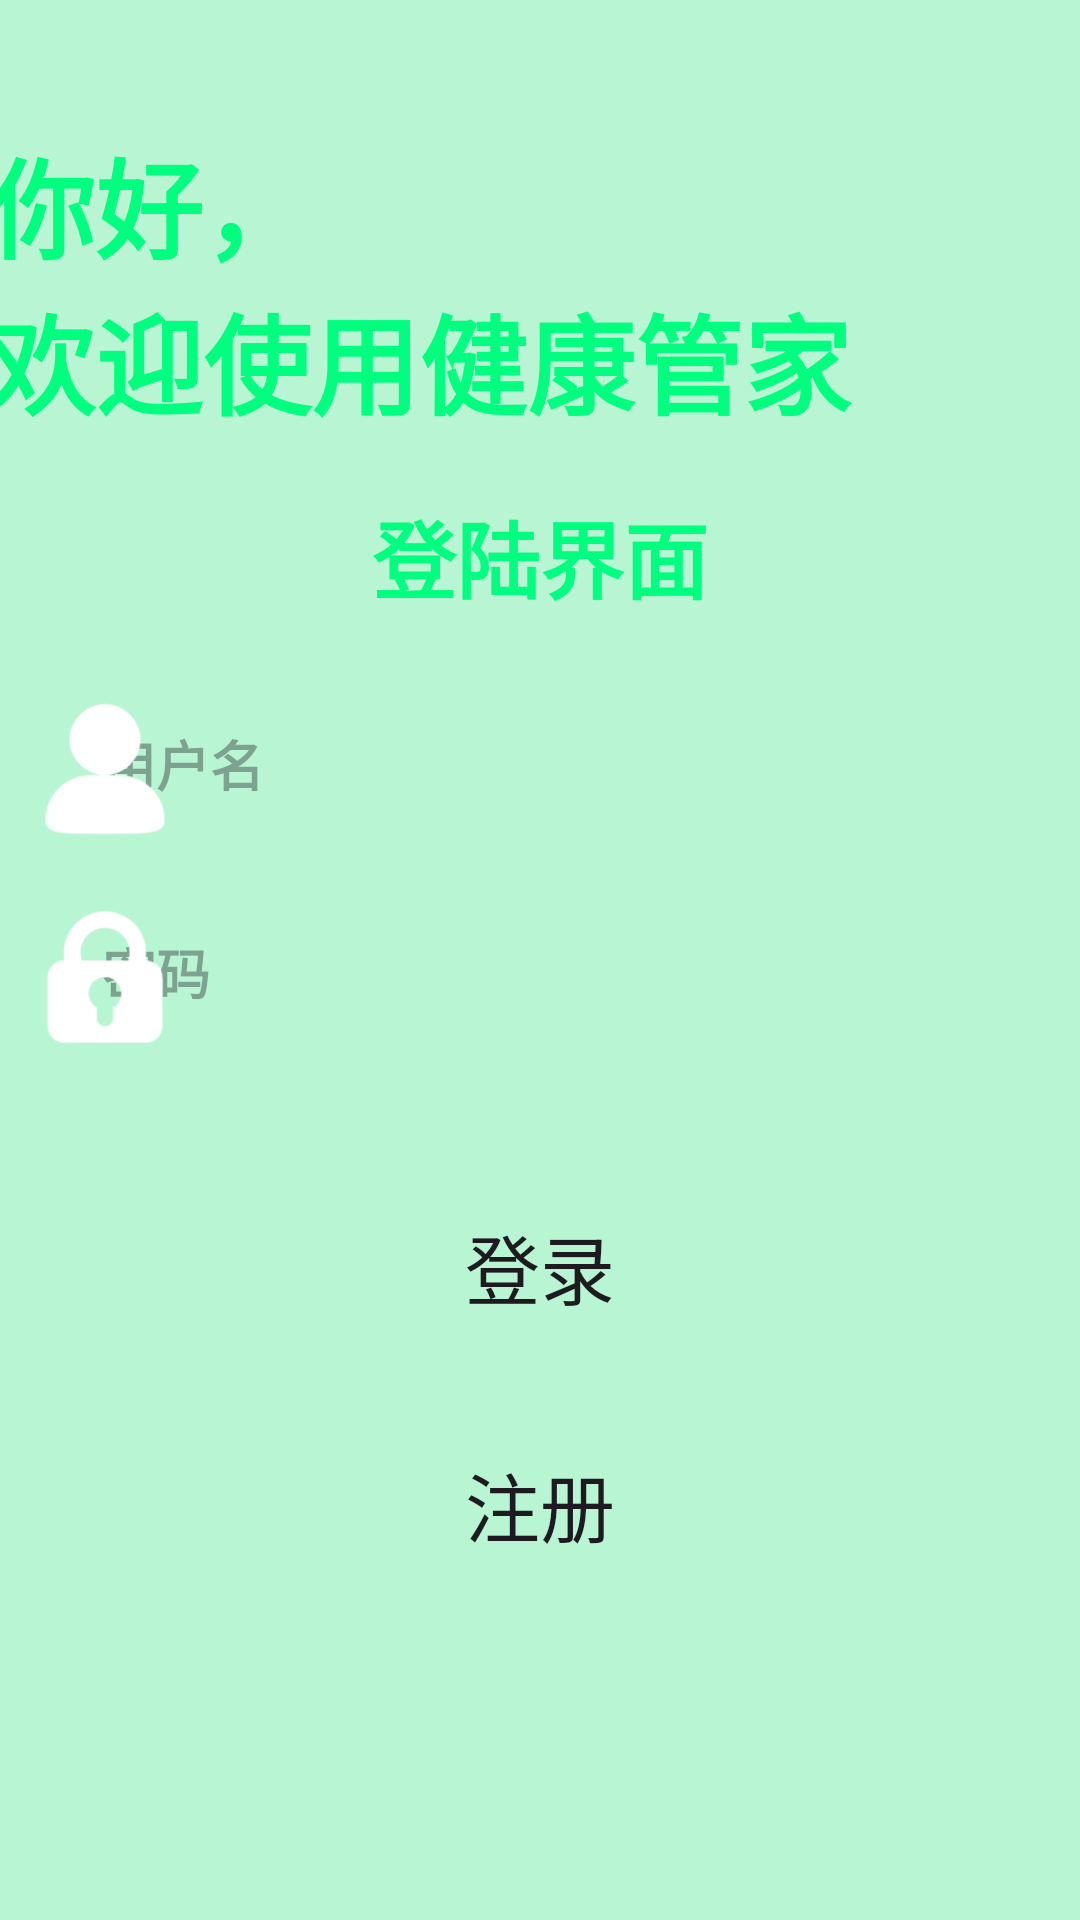

Layout XML and referenced resources for this Android screen:
<!-- AndroidManifest.xml: application theme Theme.TangXiao -->
<!-- res/layout/activity_login.xml -->
<?xml version="1.0" encoding="utf-8"?>
<androidx.constraintlayout.widget.ConstraintLayout xmlns:android="http://schemas.android.com/apk/res/android"
    xmlns:app="http://schemas.android.com/apk/res-auto"
    xmlns:tools="http://schemas.android.com/tools"
    android:layout_width="match_parent"
    android:layout_height="match_parent"
    android:background="#6048E793"
    tools:context=".MainActivity">

    <TextView
        android:id="@+id/textView"
        android:layout_width="390dp"
        android:layout_height="150dp"
        android:paddingStart="10dp"
        android:text="@string/show"
        android:textSize="36sp"
        android:textColor="@color/green2"
        android:textStyle="bold"
        app:layout_constraintBottom_toBottomOf="parent"
        app:layout_constraintEnd_toEndOf="parent"
        app:layout_constraintHorizontal_bias="0.491"
        app:layout_constraintStart_toStartOf="parent"
        app:layout_constraintTop_toTopOf="parent"
        app:layout_constraintVertical_bias="0.086"
        tools:ignore="MissingConstraints,RtlSymmetry" />

    <EditText
        android:id="@+id/askName"
        android:layout_width="320dp"
        android:layout_height="60dp"
        android:autofillHints="admin"
        android:background="@drawable/input_box"
        android:fontFamily="casual"
        android:hint="@string/ID"
        android:inputType="text"
        android:textStyle="bold"
        app:layout_constraintBottom_toBottomOf="parent"
        app:layout_constraintEnd_toEndOf="parent"
        app:layout_constraintHorizontal_bias="0.85"
        app:layout_constraintStart_toStartOf="parent"
        app:layout_constraintTop_toTopOf="parent"
        app:layout_constraintVertical_bias="0.39" />

    <EditText
        android:id="@+id/askPassword"
        android:layout_width="320dp"
        android:layout_height="60dp"
        android:autofillHints="123456"
        android:background="@drawable/input_box"
        android:fontFamily="casual"
        android:hint="@string/password"
        android:inputType="textPassword"
        android:textStyle="bold"
        app:layout_constraintBottom_toBottomOf="parent"
        app:layout_constraintEnd_toEndOf="parent"
        app:layout_constraintHorizontal_bias="0.85"
        app:layout_constraintStart_toStartOf="parent"
        app:layout_constraintTop_toTopOf="parent"
        app:layout_constraintVertical_bias="0.51" />

    <Button
        android:id="@+id/button1"
        android:layout_width="320dp"
        android:layout_height="72dp"
        android:background="@drawable/shape"
        android:text="@string/login"
        android:textSize="25sp"
        app:layout_constraintBottom_toBottomOf="parent"
        app:layout_constraintEnd_toEndOf="parent"
        app:layout_constraintHorizontal_bias="0.5"
        app:layout_constraintStart_toStartOf="parent"
        app:layout_constraintTop_toTopOf="parent"
        app:layout_constraintVertical_bias="0.68" />

    <Button
        android:id="@+id/button2"
        android:layout_width="320dp"
        android:layout_height="72dp"
        android:background="@drawable/shape"
        android:text="@string/register"
        android:textSize="25sp"
        app:layout_constraintBottom_toBottomOf="parent"
        app:layout_constraintEnd_toEndOf="parent"
        app:layout_constraintHorizontal_bias="0.5"
        app:layout_constraintStart_toStartOf="parent"
        app:layout_constraintTop_toTopOf="parent"
        app:layout_constraintVertical_bias="0.82" />

    <ImageView
        android:id="@+id/imageView7"
        android:layout_width="50dp"
        android:layout_height="60dp"
        android:contentDescription="@string/TODO"
        app:layout_constraintBottom_toBottomOf="parent"
        app:layout_constraintEnd_toEndOf="parent"
        app:layout_constraintHorizontal_bias="0.032"
        app:layout_constraintStart_toStartOf="parent"
        app:layout_constraintTop_toTopOf="parent"
        app:layout_constraintVertical_bias="0.39"
        app:srcCompat="@mipmap/ic_person" />

    <ImageView
        android:id="@+id/imageView10"
        android:layout_width="50dp"
        android:layout_height="60dp"
        android:contentDescription="@string/TODO"
        app:layout_constraintBottom_toBottomOf="parent"
        app:layout_constraintEnd_toEndOf="parent"
        app:layout_constraintHorizontal_bias="0.032"
        app:layout_constraintStart_toStartOf="parent"
        app:layout_constraintTop_toTopOf="parent"
        app:layout_constraintVertical_bias="0.51"
        app:srcCompat="@mipmap/ic_password" />

    <TextView
        android:id="@+id/textView2"
        android:layout_width="200dp"
        android:layout_height="80dp"
        android:gravity="center"
        android:text="@string/loginDemo"
        android:textSize="28sp"
        android:textColor="@color/green2"
        android:textStyle="bold"
        app:layout_constraintBottom_toBottomOf="parent"
        app:layout_constraintEnd_toEndOf="parent"
        app:layout_constraintHorizontal_bias="0.5"
        app:layout_constraintStart_toStartOf="parent"
        app:layout_constraintTop_toTopOf="parent"
        app:layout_constraintVertical_bias="0.26" />

</androidx.constraintlayout.widget.ConstraintLayout>
<!-- resources referenced by this layout -->
<resources>
  <color name="green2">#00FF7F</color>
  <string name="ID">用户名</string>
  <string name="TODO">TODO</string>
  <string name="login">登录</string>
  <string name="loginDemo">登陆界面</string>
  <string name="password">密码</string>
  <string name="register">注册</string>
  <string name="show">你好，\n欢迎使用健康管家</string>
  <color name="md_theme_light_primary">#006C4B</color>
  <color name="md_theme_light_onPrimary">#FFFFFF</color>
  <color name="md_theme_light_primaryContainer">#72FBC2</color>
  <color name="md_theme_light_onPrimaryContainer">#002114</color>
  <color name="md_theme_light_secondary">#4D6357</color>
  <color name="md_theme_light_onSecondary">#FFFFFF</color>
  <color name="md_theme_light_secondaryContainer">#CFE9D9</color>
  <color name="md_theme_light_onSecondaryContainer">#0A1F16</color>
  <color name="md_theme_light_tertiary">#3D6373</color>
  <color name="md_theme_light_onTertiary">#FFFFFF</color>
  <color name="md_theme_light_tertiaryContainer">#C1E9FB</color>
  <color name="md_theme_light_onTertiaryContainer">#001F29</color>
  <color name="md_theme_light_error">#BA1A1A</color>
  <color name="md_theme_light_errorContainer">#FFDAD6</color>
  <color name="md_theme_light_onError">#FFFFFF</color>
  <color name="md_theme_light_onErrorContainer">#410002</color>
  <color name="md_theme_light_background">#FBFDF9</color>
  <color name="md_theme_light_onBackground">#191C1A</color>
  <color name="md_theme_light_surface">#FBFDF9</color>
  <color name="md_theme_light_onSurface">#191C1A</color>
  <color name="md_theme_light_surfaceVariant">#DBE5DD</color>
  <color name="md_theme_light_onSurfaceVariant">#404943</color>
  <color name="md_theme_light_outline">#707973</color>
  <color name="md_theme_light_inverseOnSurface">#EFF1ED</color>
  <color name="md_theme_light_inverseSurface">#2E312F</color>
  <color name="md_theme_light_surfaceTint">#006C4B</color>
  <color name="md_theme_light_inversePrimary">#52DEA7</color>
</resources>
